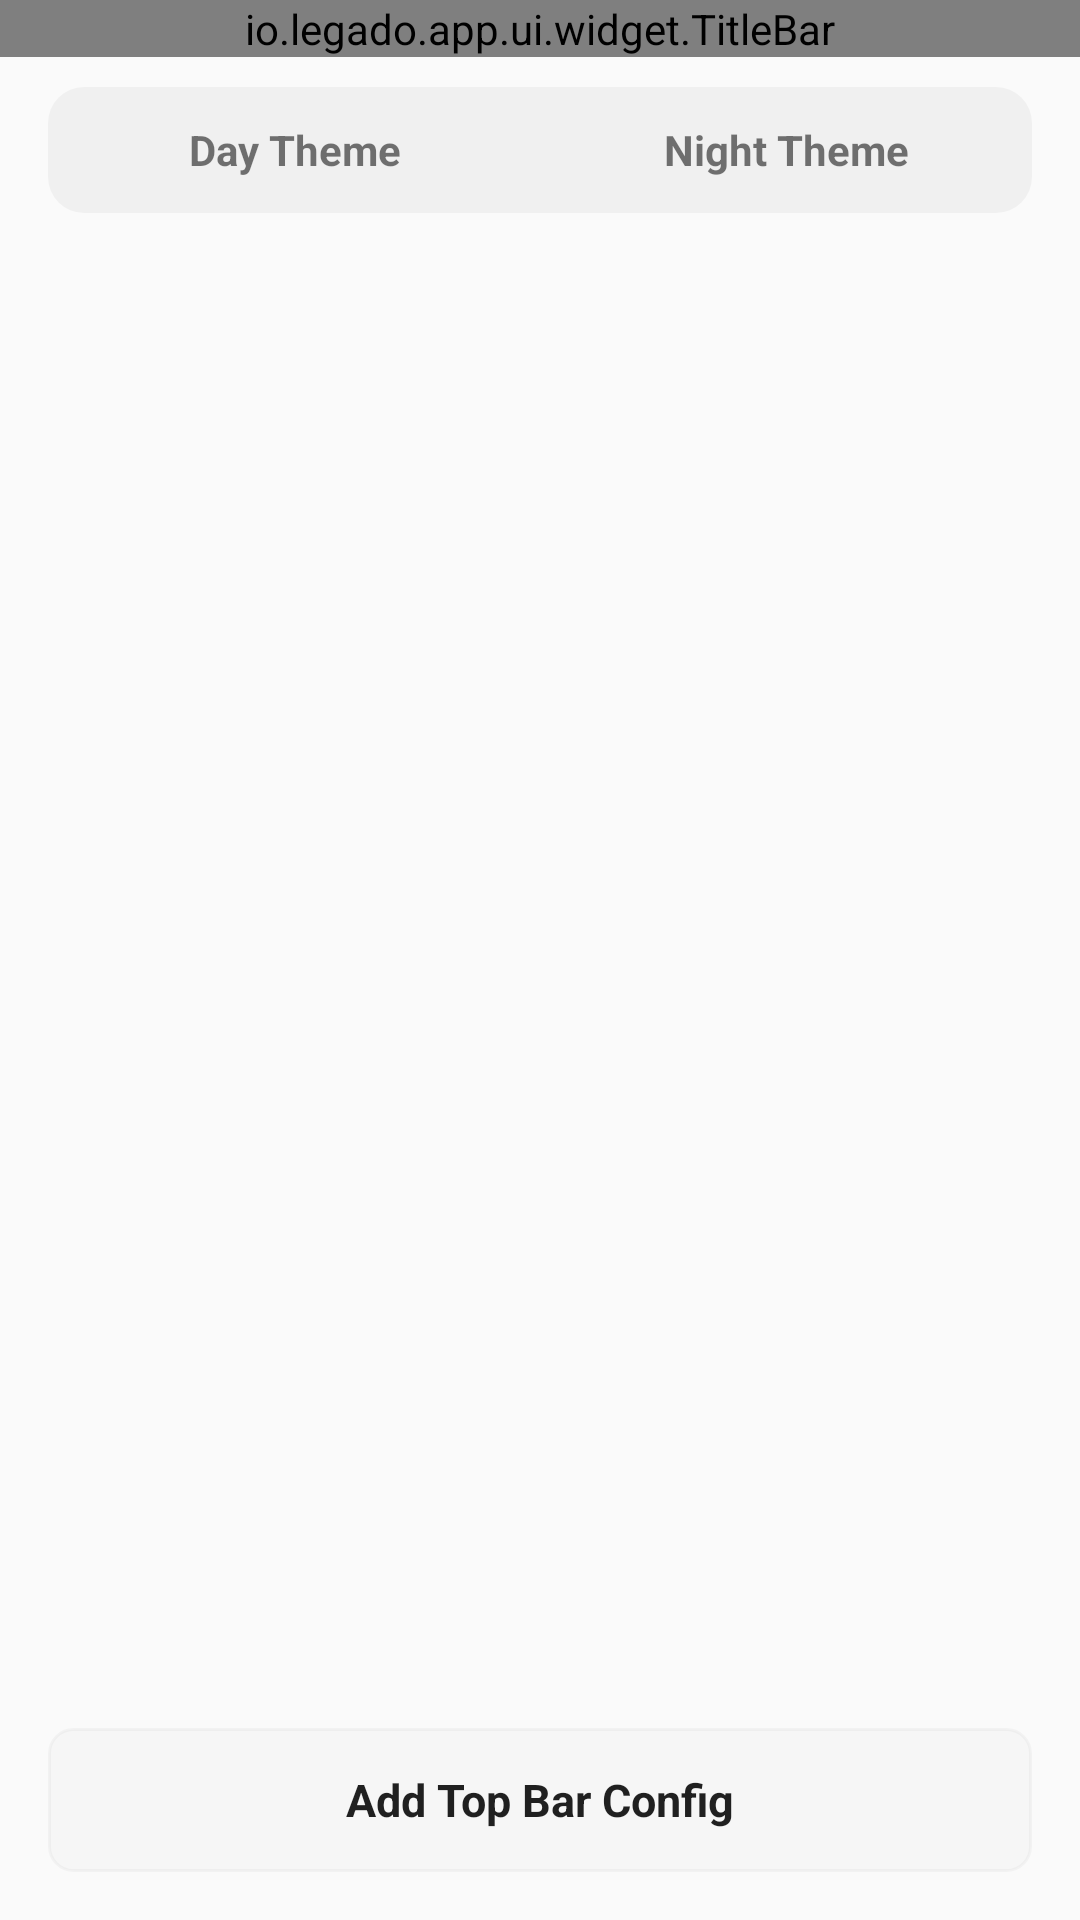

Reconstruct the res/layout file that produces this screen, plus the resources it refers to.
<!-- AndroidManifest.xml: application theme AppTheme.Light -->
<!-- res/layout/activity_top_bar_manage.xml -->
<?xml version="1.0" encoding="utf-8"?>
<LinearLayout xmlns:android="http://schemas.android.com/apk/res/android"
    xmlns:app="http://schemas.android.com/apk/res-auto"
    xmlns:tools="http://schemas.android.com/tools"
    android:layout_width="match_parent"
    android:layout_height="match_parent"
    android:orientation="vertical">

    <io.legado.app.ui.widget.TitleBar
        android:id="@+id/title_bar"
        android:layout_width="match_parent"
        android:layout_height="wrap_content"
        app:title="@string/top_bar_manage" />

    
    <LinearLayout
        android:id="@+id/tab_container"
        android:layout_width="match_parent"
        android:layout_height="42dp"
        android:layout_marginStart="16dp"
        android:layout_marginEnd="16dp"
        android:layout_marginTop="10dp"
        android:orientation="horizontal"
        android:background="@drawable/bg_theme_tab_container">

        <FrameLayout
            android:id="@+id/tab_day"
            android:layout_width="0dp"
            android:layout_height="match_parent"
            android:layout_weight="1"
            android:layout_margin="4dp"
            android:foreground="?attr/selectableItemBackground">

            <TextView
                android:id="@+id/tv_tab_day"
                android:layout_width="match_parent"
                android:layout_height="match_parent"
                android:gravity="center"
                android:text="@string/day_theme"
                android:textSize="14sp"
                android:textStyle="bold" />
        </FrameLayout>

        <FrameLayout
            android:id="@+id/tab_night"
            android:layout_width="0dp"
            android:layout_height="match_parent"
            android:layout_weight="1"
            android:layout_margin="4dp"
            android:foreground="?attr/selectableItemBackground">

            <TextView
                android:id="@+id/tv_tab_night"
                android:layout_width="match_parent"
                android:layout_height="match_parent"
                android:gravity="center"
                android:text="@string/night_theme"
                android:textSize="14sp"
                android:textStyle="bold" />
        </FrameLayout>
    </LinearLayout>

    
    <TextView
        android:id="@+id/tv_summary"
        android:layout_width="match_parent"
        android:layout_height="wrap_content"
        android:layout_marginStart="18dp"
        android:layout_marginEnd="18dp"
        android:layout_marginTop="10dp"
        android:minHeight="18dp"
        android:textSize="13sp"
        android:textColor="@color/secondaryText" />

    <FrameLayout
        android:layout_width="match_parent"
        android:layout_height="0dp"
        android:layout_weight="1">

        <androidx.recyclerview.widget.RecyclerView
            android:id="@+id/recycler_view"
            android:layout_width="match_parent"
            android:layout_height="match_parent"
            android:clipToPadding="false"
            android:paddingStart="16dp"
            android:paddingEnd="16dp"
            android:paddingBottom="16dp"
            tools:ignore="SpeakableTextPresentCheck" />

        <io.legado.app.ui.widget.anima.RotateLoading
            android:id="@+id/rotate_loading"
            android:layout_width="36dp"
            android:layout_height="36dp"
            android:layout_margin="6dp"
            android:visibility="gone"
            android:layout_gravity="center"
            app:loading_width="2dp" />

        <TextView
            android:id="@+id/tv_msg"
            android:layout_width="match_parent"
            android:layout_height="wrap_content"
            android:padding="16dp"
            android:layout_gravity="center"
            android:visibility="gone"
            android:textColor="@color/secondaryText" />

    </FrameLayout>

    
    <TextView
        android:id="@+id/tv_add_config"
        android:layout_width="match_parent"
        android:layout_height="48dp"
        android:layout_marginStart="16dp"
        android:layout_marginEnd="16dp"
        android:layout_marginBottom="16dp"
        android:gravity="center"
        android:text="@string/add_top_bar_config"
        android:textSize="15sp"
        android:textStyle="bold"
        android:textColor="@color/primaryText"
        android:background="@drawable/bg_add_theme_button"
        android:foreground="?attr/selectableItemBackground" />

</LinearLayout>
<!-- resources referenced by this layout -->
<resources>
  <color name="primaryText">#de000000</color>
  <color name="secondaryText">#8a000000</color>
  <!-- drawable bg_add_theme_button (drawable) -->
  <?xml version="1.0" encoding="utf-8"?>
  <shape xmlns:android="http://schemas.android.com/apk/res/android"
      android:shape="rectangle">
      <solid android:color="@color/background_add_button" />
      <corners android:radius="8dp" />
      <stroke
          android:width="1dp"
          android:color="@color/border_add_button" />
  </shape>
  <!-- drawable bg_theme_tab_container (drawable) -->
  <?xml version="1.0" encoding="utf-8"?>
  <shape xmlns:android="http://schemas.android.com/apk/res/android"
      android:shape="rectangle">
      <solid android:color="@color/background_tab_container" />
      <corners android:radius="12dp" />
  </shape>
  <string name="add_top_bar_config">Add Top Bar Config</string>
  <string name="day_theme">Day Theme</string>
  <string name="night_theme">Night Theme</string>
  <string name="top_bar_manage">Top Bar</string>
  <style name="AppTheme.Light" parent="Base.AppTheme">
          <item name="actionBarStyle">@style/AppTheme.AppBarOverlay.Light</item>
      </style>
  <color name="background_add_button">#04000000</color>
  <color name="border_add_button">#08000000</color>
  <color name="background_tab_container">#0A000000</color>
  <style name="Base.AppTheme" parent="Theme.AppCompat.DayNight.NoActionBar">
          <item name="colorPrimary">@color/primary</item>
          <item name="colorPrimaryDark">@color/primaryDark</item>
          <item name="colorAccent">@color/accent</item>
          <item name="actionOverflowMenuStyle">@style/Style.PopupMenu</item>
          <item name="android:itemTextAppearance">@style/Style.MenuItemText</item>
          <item name="android:popupMenuStyle">@style/Style.PopupMenu</item>
          <item name="textAppearanceLargePopupMenu">@style/Style.MenuItemText</item>
          <item name="textAppearanceSmallPopupMenu">@style/Style.MenuItemText</item>
          <item name="android:statusBarColor">@color/transparent</item>
          <item name="android:windowDrawsSystemBarBackgrounds">true</item>
      </style>
  <style name="AppTheme.AppBarOverlay.Light" parent="ThemeOverlay.AppCompat.Light">
          <item name="colorAccent">@color/md_grey_900</item>
      </style>
  <color name="primary">@color/md_light_blue_600</color>
  <color name="primaryDark">@color/md_light_blue_700</color>
  <color name="accent">@color/md_pink_800</color>
  <style name="Style.PopupMenu" parent="Widget.AppCompat.PopupMenu">
          <item name="android:popupBackground">@drawable/bg_popup_menu</item>
          <item name="android:dropDownVerticalOffset">4dp</item>
      </style>
  <style name="Style.MenuItemText" parent="@android:style/TextAppearance.Widget.IconMenu.Item">
          <item name="android:textColor">@color/menu_color_default</item>
          <item name="android:textSize">15sp</item>
      </style>
  <color name="transparent">#00000000</color>
  <!-- drawable bg_popup_menu (drawable) -->
  <?xml version="1.0" encoding="utf-8"?>
  <shape xmlns:android="http://schemas.android.com/apk/res/android"
         android:shape="rectangle">
  
      <solid android:color="@color/card_bg_water"/>
  
      <corners android:radius="@dimen/ui_panel_radius"/>
  
      <stroke
          android:width="1dp"
          android:color="@color/card_border_water" />
  
      <padding
          android:left="3dp"
          android:top="4dp"
          android:right="3dp"
          android:bottom="4dp" />
  
  </shape>
  <color name="menu_color_default">#383838</color>
  <color name="card_bg_water">#F2FFFFFF</color>
  <dimen name="ui_panel_radius">10dp</dimen>
  <color name="card_border_water">#14000000</color>
</resources>
